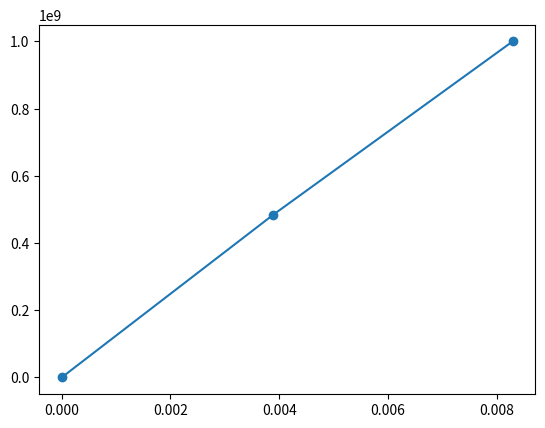

The matplotlib source for this figure:
import matplotlib.pyplot as plt
import numpy as np
import math


def D_to_R(teta):
    global R_teta
    R_teta = ((math.pi)*teta)/180
    return R_teta

# Stacking Sequence
SS = [0, 90, 0]
SST = [num for num in SS for _ in range(2)]

Q1 = np.matrix('181.8 2.897 0; 2.897 10.35 0; 0 0 7.17')*1e+09

#Reduced Stiffnes Matrix
def Q_(Q, teta):
    tetat = D_to_R(teta)
    
    Q_11 = Q[0,0]*math.cos(R_teta)**4 + Q[1,1]*math.sin(R_teta)**4 + 2*(Q[0,1] + 2*Q[2,2])*(math.sin(R_teta)**2)*(math.cos(R_teta)**2)
    Q_12 = ( Q[0,0] + Q[1,1] -4*Q[2,2])*(math.sin(R_teta)**2)*(math.cos(R_teta)**2) + Q[0,1]*(math.cos(R_teta)**4 + math.sin(R_teta)**4)
    Q_16 = ( Q[0,0] - Q[0,1] -2*Q[2,2] )*(math.cos(R_teta)**3)*(math.sin(R_teta)) - ( Q[1,1] - Q[0,1] - 2*Q[2,2] )*(math.sin(R_teta)**3)*(math.cos(R_teta))

    Q_21 = Q_12
    Q_22 = (Q[0,0]*math.sin(R_teta)**4) + (Q[1,1]*math.cos(R_teta)**4) + 2*( Q[0,1] + 2*Q[2,2] )*(math.sin(R_teta)**2)*(math.cos(R_teta)**2)
    Q_26 = ( Q[0,0] - Q[0,1] -2*Q[2,2] )*((math.cos(R_teta))*(math.sin(R_teta)**3)) - ( Q[1,1] - Q[0,1] -2*Q[2,2] )*(math.cos(R_teta)**3)*(math.sin(R_teta))

    Q_61 = Q_16
    Q_62 = Q_26
    Q_66 = (Q[0,0] + Q[1,1] - 2*Q[0,1] -2*Q[2,2])*(math.sin(R_teta)**2)*(math.cos(R_teta)**2) + Q[2,2]*(math.sin(R_teta)**4 + math.cos(R_teta)**4)
    Q__ = np.matrix([[Q_11 ,Q_12 ,Q_16], [Q_21, Q_22, Q_26], [Q_16, Q_26, Q_66]])
    return Q__
    globals().update(locals())
    

#Q_(Q1, SS[1])

#locations of the ply surfaces

#h = [-0.0075, -0.0025, 0.0025, 0.0075]

# number of layers
nl = len(SS)

#ply thickness
h_ = 0.005

midplane = nl*h_
h0 = ((-1)*midplane/2)
h = [h0]

for n in range(0, nl):
    hi = h[n] + h_
    h.append(hi)


# A Matrix

A = np.zeros((3,3))

for i in range(0,len(SS)):
    A += Q_(Q1, SS[i])*(h[i+1] - h[i])

A_prime = np.linalg.inv(A)



#print(A)

# B Matrix

B = np.zeros((3, 3))

for j in range(0, len(SS)):
    B += 0.5*(Q_(Q1, SS[j])*((h[j+1])**2 - (h[j])**2))

B_prime = np.linalg.inv(B)

#print(B)
# D Matrix

D = np.zeros((3, 3))

for ka in range(0, len(SS)):
    D += (1/3)*(Q_(Q1, SS[ka])*((h[ka+1])**3 - (h[ka])**3))

D_prime = np.linalg.inv(D)

#print(D)

#in-plane Engineering constants

Ex = 1/(A_prime[0,0]*midplane)

Ey = 1/(A_prime[1,1]*midplane)

Gxy = 1/(A_prime[2,2]*midplane)

Vxy = -( (A_prime[0,1])/(A_prime[0,0]) )

Vyx = -( (A_prime[0,1])/(A_prime[1,1]) )

#Flexural Engineering constants

Exf = 12/( (midplane**3)*(D_prime[0,0]) )

Eyf = 12/((midplane**3)*(D_prime[1,1]))

Gxyf = 12/((midplane**3)*(D_prime[2,2]))

Vxyf = -( (D_prime[0,1])/(D_prime[0,0]) )

Vyxf = -( (D_prime[0,1])/(D_prime[1,1]) )




#the matrix that moves global stress to local stress

TR = np.zeros((3, 3))

def TR_M(deg):
    TR[0,0] = (math.cos(D_to_R(deg)))**2
    TR[0,1] = (math.sin(D_to_R(deg)))**2
    TR[0,2] = 2*(math.cos(D_to_R(deg)))*(math.sin(D_to_R(deg)))
    TR[1,0] = TR[0,1]
    TR[1,1] = (math.cos(D_to_R(deg)))**2 
    TR[1,2] = -2*(math.cos(D_to_R(deg)))*(math.sin(D_to_R(deg)))
    TR[2,0] = -(math.cos(D_to_R(deg)))*(math.sin(D_to_R(deg)))
    TR[2,1] = (math.cos(D_to_R(deg)))*(math.sin(D_to_R(deg)))
    TR[2,2] = math.cos(D_to_R(deg))**2 - math.sin(D_to_R(deg))**2
    globals().update(locals())
    return TR


#Stiffness Matrix of the laminate

def ABD(a11, b11, c11):
    global k
    global k_prime
    # Compute the 2x2 block matrix
    k = np.block([[a11, b11], [b11, c11]])

    # Flatten the matrix into a 1D array
    ka = k.flatten()

    # Convert the flattened array back to a 6x6 matrix
    k = ka.reshape(6, 6)

    # Compute the inverse of k
    k_prime = np.linalg.inv(k)

    return k, k_prime


ABD(A, B, D)
#print(k)

N = np.matrix('1; 0; 0; 0; 0; 0')

#mid-plane strain and curve


 # Extend the h list
repeated_list = [num for num in h[1:-1] for _ in range(2)]
h_extended = [h[0]] + repeated_list + [h[-1]]

# Extend the SS list
SST = [num for num in SS for _ in range(2)]


def ek(k):
    global local_strains, local_stresses, e0, kapa
    # Calculate e0 and kapa
    e0k = np.linalg.inv(k) @ N
    e0 = e0k[0:3, 0:1]
    kapa = e0k[3:6, 0:1]

   
    # Calculate strains and stresses
    strains = []
    stresses = []
    for a, z in enumerate(h_extended):
        strain = e0 + z * kapa
        stress = Q_(Q1, SST[a]) @ strain
        strains.append(strain)
        stresses.append(stress)

    # Calculate local stresses
    local_stresses = [TR_M(SST[x]) @ stresses[x] for x in range(len(SST))]

    # Calculate local strains
    local_strains = []
    for y, f in enumerate(SST):
        strn = np.matrix('1, 0, 0; 0, 1, 0; 0, 0, 0.5') @ strains[y]
        local_strain = TR_M(SST[y]) @ strn
        local_strains.append(local_strain)

    return local_strains, local_stresses
ek(k)


#T and C (hygrothermal)

delta_T = -75

alpha_local = np.matrix('0.2e-07; 0.225e-04; 0')

alpha_global = []
strain_T = []

for e in range(len(SS)):
    alpha = TR_M(SS[e]) @ alpha_local
    alpha_global.append(alpha)
    stn = alpha_global[e]*delta_T
    strain_T.append(stn)
#print(strain_T)

repeated_list3 = [num for num in strain_T[1:-1] for _ in range(2)]
strain_T = [strain_T[0]] + repeated_list + [strain_T[-1]]


Ntc = np.zeros((3, 1))
Mtc = np.zeros((3, 1))

#ply thickness
h_ = 0.005

midplane = nl*h_
h0 = ((-1)*midplane/2)
h = [h0]

for n in range(0, nl):
    hi = h[n] + h_
    h.append(hi)


for u in range(0, len(SS)):
    Ntc += delta_T*(Q_(Q1, SS[u])@alpha_global[u])*(h[u+1] - h[u])

for v in range(0, len(SS)):
    Mtc += (0.5*delta_T)*(Q_(Q1, SS[v])@alpha_global[v])*((h[v+1])**2 - (h[v])**2)

MN = np.zeros((6, 1))
MN[0, 0] = Ntc[0, 0]
MN[1, 0] = Ntc[1, 0]
MN[2, 0] = Ntc[2, 0]

MN[3, 0] = Mtc[0, 0]
MN[4, 0] = Mtc[1, 0]
MN[5, 0] = Mtc[2, 0]

repeated_list = [num for num in h[1:-1] for _ in range(2)]
h = [h[0]] + repeated_list + [h[-1]]

e0ktc = k_prime@MN

e0_tc = e0ktc[0:3, 0:1]
kapa_tc = e0ktc[3:6, 0:1]


strains_tc = []

for z in h:
    strain = e0_tc + (z)*kapa_tc
    strains_tc.append(strain)

#print(strains_tc)

#print(strain_T)

# Mechanical Strains
M_strains = []
for f in range(0, len(SST)):
    M_strain = strains_tc[f] - strain_T[f]
    M_strains.append(M_strain)
#print(M_strains)

# M stresses
repeated_list = [num for num in h[1:-1] for _ in range(2)]
h = [h[0]] + repeated_list + [h[-1]]

SST = [num for num in SS for _ in range(2)]

stresses = []

a = 0
for z in SST:
    stress = Q_(Q1, SST[a]) @ M_strains[a]
    stresses.append(stress)
    a += 1
#print(stresses)


# Tsi-Wu Failure theory

F1t = 1500e+06
F1c = 1500e+06
F2t = 40e+06
F2c = 246e+06
F6 = 68e+06

f1 = (1/(F1t)) - (1/(F1c))
f11 = 1/((F1t)*(F1c))

f2 = (1/(F2t)) - (1/(F2c))
f22 = 1/((F2t)*(F2c))

f66 = 1/((F6)*(F6))

f12 = (-0.5) * (1/(F1c*F1t*F2t*F2c))**0.5
#f12 = -1/(2*((F1t)*(F1t)))
#f12 = -3.36032e-18

def Tsiwu(local_stresses):
    global Tsi_wu, Tsi_wu_stress
    Tsi_wu = []
    Tsi_wu_stress = []
    
    for st in local_stresses:
        sigma1 = float(st[0])
        sigma2 = float(st[1])
        tau = float(st[2])

        # Calculate TW
        TW = ((f1)*(sigma1)) + ((f2)*(sigma2)) + ((f11)*(sigma1)**2) + ((f22)*(sigma2)**2) + ((f66)*(tau)**2) + ((2)*(f12)*(sigma1)*(sigma2))

        # Calculate SR
        a = (f11*((sigma1)**2)) + (f22*((sigma2)**2)) + (f66*((tau)**2)) + (2*f12*sigma1*sigma2)
        b = (f1*sigma1) + (f2*sigma2)
        c = -1 

        SR = np.roots([a, b, c])
        
        for root in SR:
            if root > 0:
                Tsi_wu.append(root)
                Tsi_wu_stress.append(root / (len(SS) * h_))

    return Tsi_wu, Tsi_wu_stress

Tsiwu(local_stresses)

#Tsi-hill
def Tsihill(local_stresses):
    global Tsi_hill, Tsi_hill_stress
    Tsi_hill = []
    Tsi_hill_stress = []
    aa = 0
    for ts in local_stresses:
        sigma1 = local_stresses[aa][0]
        sigma1 = float(sigma1)
        sigma2 = local_stresses[aa][1]
        sigma2 = float(sigma2)
        tau = local_stresses[aa][2]
        tau = float(tau)
        aa += 1

        TH = (1/((sigma1/F1t)**2+(sigma2/F2t)**2+(tau/F6)**2-((sigma1*sigma2)/(F1t**2))))**0.5
        Tsi_hill.append(TH)
    for g in Tsi_hill:
        vb = g/((len(SS))*(h_))
        Tsi_hill_stress.append(vb)

    return Tsi_hill, Tsi_hill_stress
    #print(Tsi_hill)
    #print(Tsi_hill_stress)
    #print(Tsi_hill_stress)

Tsihill(local_stresses)

first = Tsi_hill_stress.index(min(Tsi_hill_stress))

first_layar_failure = SS[int(first/2)]


first_ply_stress = Tsi_wu_stress[first]

first_ply_strain = min(Tsi_wu) * e0[0]

# now how the fuck i`m spouse to set the stiffness of this layer to zero?

new_stiffness = []
for lay in SS:
    if lay == first_layar_failure:
        #print(np.zeros((3, 3)))
        new_stiffness.append(np.zeros((3, 3)))
    else:
        #print(Q_(Q1, lay))
        new_stiffness.append(Q_(Q1, lay))
#print(new_stiffness)

midplane = nl*h_
h0 = ((-1)*midplane/2)
h = [h0]

for n in range(0, nl):
    hi = h[n] + h_
    h.append(hi)

#New A B D

def new_A(SS, stiffness, h):
    global NA
    global NA_prime
    # Initialize NA as a 3x3 zero matrix
    NA = np.zeros((3, 3))

    # Calculate NA
    for ik in range(0, len(SS)):
        NA += stiffness[ik] * (h[ik+1] - h[ik])

    # Calculate the inverse of NA
    NA_prime = np.linalg.inv(NA)

    return NA, NA_prime

new_A(SS, new_stiffness, h)
#print(NA)

def new_B(SS, stiffness, h):
    global NB
    global NB_prime
    # Initialize NB as a 3x3 zero matrix
    NB = np.zeros((3, 3))

    # Calculate NB
    for nj in range(0, len(SS)):
        NB += 0.5 * stiffness[nj] * ((h[nj+1]) ** 2 - (h[nj]) ** 2)

    # Calculate the inverse of NB
    NB_prime = np.linalg.inv(NB)

    return NB, NB_prime
new_B(SS, new_stiffness, h)
#print(NB)

def new_D(SS, stiffness, h):
    global ND
    global ND_prime
    # Initialize ND as a 3x3 zero matrix
    ND = np.zeros((3, 3))

    # Calculate ND
    for nk in range(0, len(SS)):
        ND += (1/3) * stiffness[nk] * ((h[nk+1]) ** 3 - (h[nk]) ** 3)

    # Calculate the inverse of ND
    ND_prime = np.linalg.inv(ND)

    return ND, ND_prime
new_D(SS, new_stiffness, h)

ABD(NA, NB, ND)

#print(k)

ek(k)


Tsiwu(local_stresses)

#print(first)

del Tsi_wu_stress[first]
if first == (len(SST) - 1):
    del Tsi_wu_stress[first-1]
else:
    del Tsi_wu_stress[first]

del Tsi_wu[first]
if first == (len(SST) - 1):
    del Tsi_wu[first-1]
else:
    del Tsi_wu[first]

#print(local_stresses)

second = Tsi_wu_stress.index(min(Tsi_wu_stress))

second_layar_failure = SS[int(second/2)]

second_ply_stress = Tsi_wu_stress[second]

second_ply_strain = min(Tsi_wu) * e0[0]



xd = [0, float(first_ply_strain), float(second_ply_strain)]
yd = [0, float(first_ply_stress), float(second_ply_stress)]

plt.plot(xd, yd, marker='o')

plt.show()

del SS[int(second/2)]
del SS[int(second/2)]

last_ply = SS[0]
#print(last_ply)